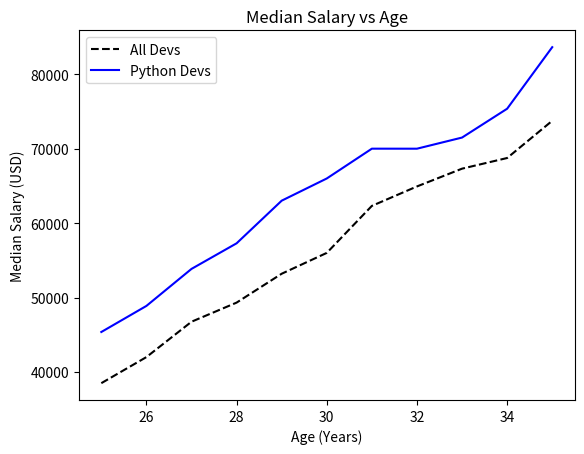

Here is the Python script that generated this plot:
from matplotlib import pyplot as plt

ages_x = [25, 26, 27, 28, 29, 30, 31, 32, 33, 34, 35]
dev_y = [38496, 42000, 46752, 49320, 53200, 56000, 62316, 64928, 67317, 68748, 73752]

plt.plot(ages_x, dev_y, color='k', linestyle='--' , label ='All Devs')

py_dev_y = [45372, 48876, 53850, 57287, 63016, 65998, 70003, 70000, 71496, 75370, 83640]

plt.plot(ages_x, py_dev_y, 'b', label='Python Devs')

plt.xlabel('Age (Years)')
plt.ylabel('Median Salary (USD)')
plt.title('Median Salary vs Age')

plt.legend()
plt.show()

# format string : https://matplotlib.org/stable/api/_as_gen/matplotlib.pyplot.plot.html